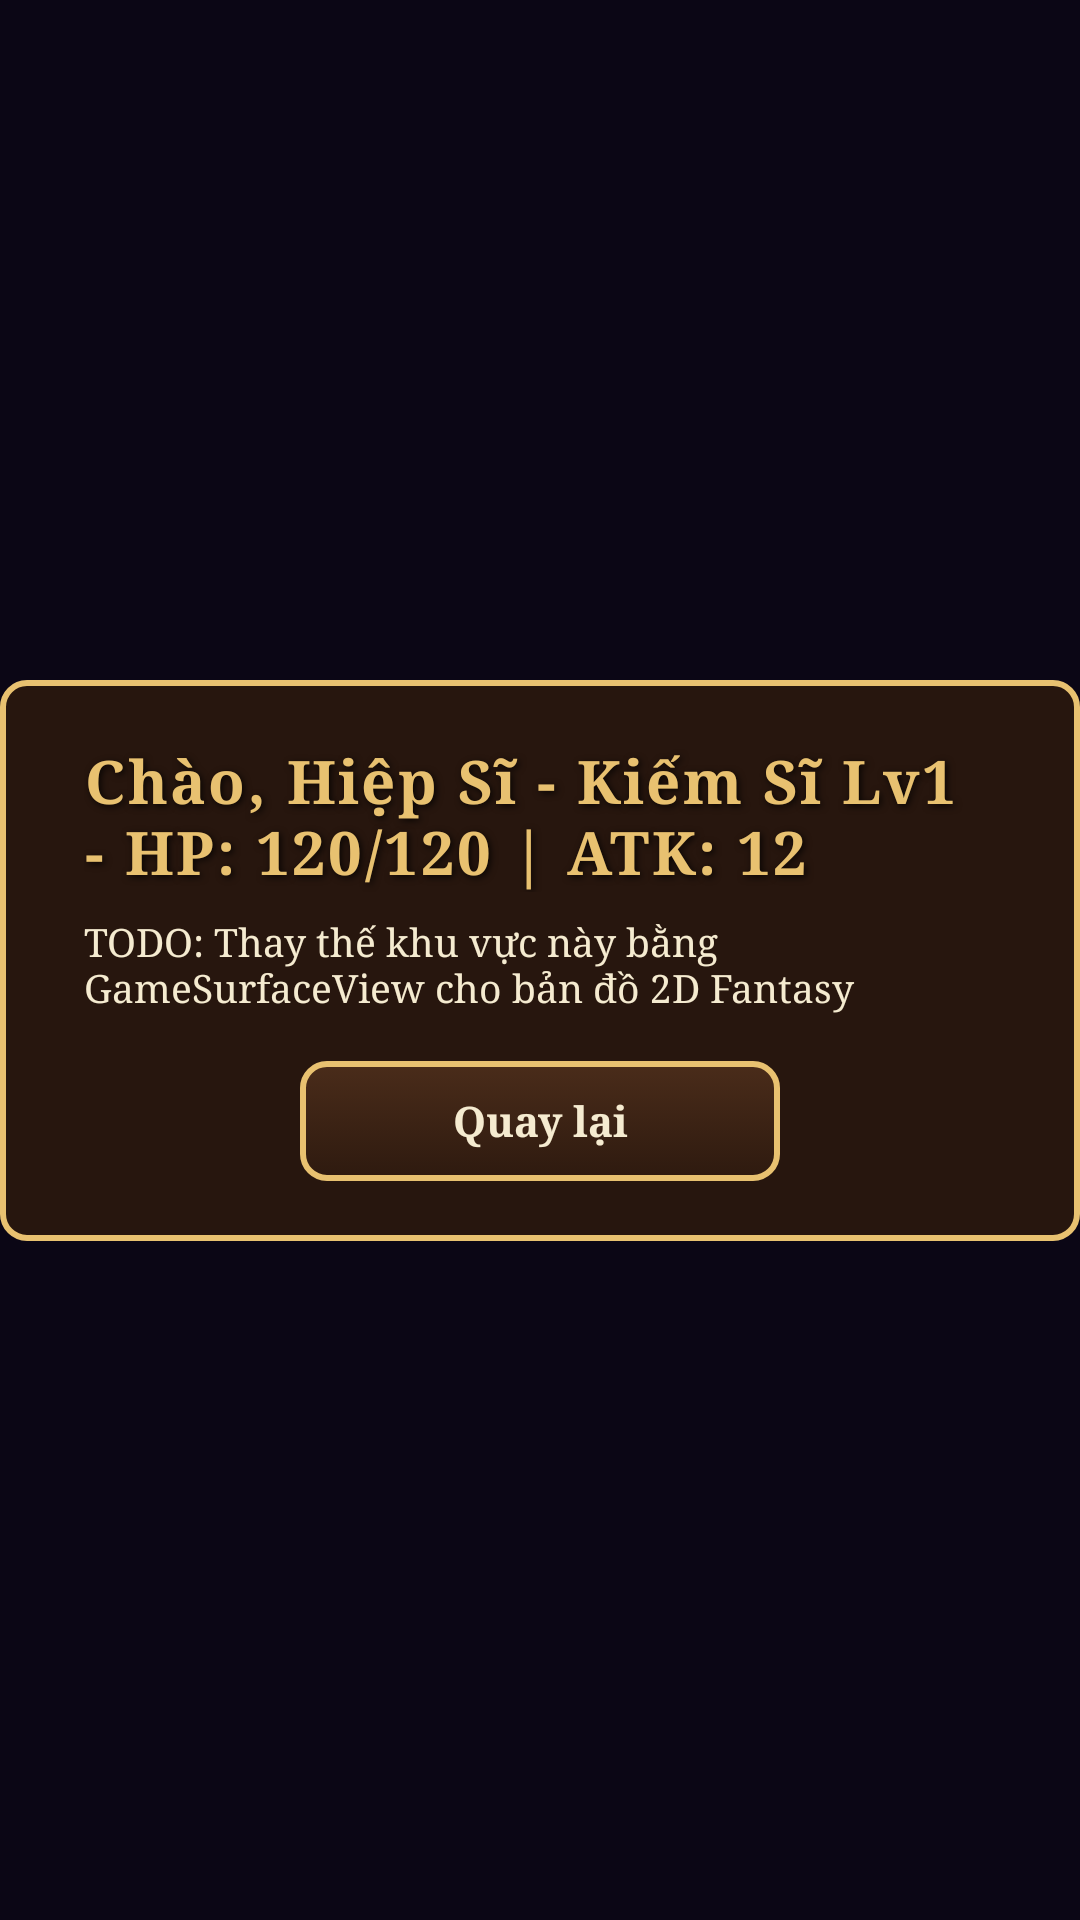

This screen was rendered from an Android layout file. Write that file and the resources it references.
<!-- AndroidManifest.xml: activity theme Theme.IsekaiRPG.Fullscreen -->
<!-- res/layout/activity_game.xml -->
<?xml version="1.0" encoding="utf-8"?>
<androidx.constraintlayout.widget.ConstraintLayout xmlns:android="http://schemas.android.com/apk/res/android"
    xmlns:app="http://schemas.android.com/apk/res-auto"
    android:layout_width="match_parent"
    android:layout_height="match_parent"
    android:fitsSystemWindows="false"
    android:background="@color/night_purple">

    
    <ImageView
        android:id="@+id/imgBackground"
        android:layout_width="0dp"
        android:layout_height="0dp"
        android:scaleType="centerCrop"
        android:contentDescription="@null"
        app:layout_constraintTop_toTopOf="parent"
        app:layout_constraintBottom_toBottomOf="parent"
        app:layout_constraintStart_toStartOf="parent"
        app:layout_constraintEnd_toEndOf="parent" />

    <View
        android:layout_width="0dp"
        android:layout_height="0dp"
        android:background="@color/overlay_dark"
        app:layout_constraintTop_toTopOf="parent"
        app:layout_constraintBottom_toBottomOf="parent"
        app:layout_constraintStart_toStartOf="parent"
        app:layout_constraintEnd_toEndOf="parent" />

    
    <LinearLayout
        android:id="@+id/ll_game_container"
        android:layout_width="wrap_content"
        android:layout_height="wrap_content"
        android:orientation="vertical"
        android:gravity="center"
        android:background="@drawable/bg_panel_wood"
        android:paddingStart="28dp"
        android:paddingEnd="28dp"
        android:paddingTop="20dp"
        android:paddingBottom="20dp"
        app:layout_constraintTop_toTopOf="parent"
        app:layout_constraintBottom_toBottomOf="parent"
        app:layout_constraintStart_toStartOf="parent"
        app:layout_constraintEnd_toEndOf="parent">

        <TextView
            android:id="@+id/tv_game_greeting"
            android:layout_width="wrap_content"
            android:layout_height="wrap_content"
            android:text="Chào, Hiệp Sĩ - Kiếm Sĩ Lv1 - HP: 120/120 | ATK: 12"
            android:textColor="@color/ancient_gold"
            android:textSize="20sp"
            android:textStyle="bold"
            android:fontFamily="serif"
            android:letterSpacing="0.04"
            android:shadowColor="#CC000000"
            android:shadowDx="2"
            android:shadowDy="2"
            android:shadowRadius="6" />

        <TextView
            android:layout_width="wrap_content"
            android:layout_height="wrap_content"
            android:layout_marginTop="8dp"
            android:text="TODO: Thay thế khu vực này bằng GameSurfaceView cho bản đồ 2D Fantasy"
            android:textColor="@color/ivory_white"
            android:textSize="13sp"
            android:fontFamily="serif" />

        <Button
            android:id="@+id/btn_game_back_menu"
            android:layout_width="160dp"
            android:layout_height="40dp"
            android:layout_marginTop="16dp"
            android:background="@drawable/btn_wood_selector"
            android:stateListAnimator="@animator/btn_scale_animator"
            android:text="@string/btn_back"
            android:textColor="@color/ivory_white"
            android:textSize="14sp"
            android:textStyle="bold"
            android:fontFamily="serif"
            android:textAllCaps="false"
            android:insetTop="0dp"
            android:insetBottom="0dp"
            android:padding="0dp" />

    </LinearLayout>

</androidx.constraintlayout.widget.ConstraintLayout>
<!-- resources referenced by this layout -->
<resources>
  <color name="ancient_gold">#E8C170</color>
  <color name="ivory_white">#F5EBD0</color>
  <color name="night_purple">#1B1035</color>
  <color name="overlay_dark">#99000000</color>
  <!-- drawable bg_panel_wood (drawable) -->
  <?xml version="1.0" encoding="utf-8"?>
  <shape xmlns:android="http://schemas.android.com/apk/res/android"
      android:shape="rectangle">
      <solid android:color="@color/wood_panel_bg" />
      <stroke
          android:width="2dp"
          android:color="@color/ancient_gold" />
      <corners android:radius="8dp" />
  </shape>
  <!-- drawable btn_wood_selector (drawable) -->
  <?xml version="1.0" encoding="utf-8"?>
  <selector xmlns:android="http://schemas.android.com/apk/res/android">
      <item android:state_pressed="true" android:drawable="@drawable/btn_wood_pressed" />
      <item android:state_focused="true" android:drawable="@drawable/btn_wood_pressed" />
      <item android:drawable="@drawable/btn_wood_normal" />
  </selector>
  <string name="btn_back">Quay lại</string>
  <style name="Theme.IsekaiRPG.Fullscreen" parent="Theme.Material3.DayNight.NoActionBar">
          <item name="android:windowBackground">@color/night_purple</item>
          <item name="android:windowFullscreen">true</item>
          <item name="android:windowNoTitle">true</item>
          <item name="android:windowActionBar">false</item>
          <item name="android:windowDrawsSystemBarBackgrounds">false</item>
          <item name="android:statusBarColor">@android:color/transparent</item>
          <item name="android:navigationBarColor">@android:color/transparent</item>
      </style>
  <color name="wood_panel_bg">#E62B180E</color>
  <!-- drawable btn_wood_pressed (drawable) -->
  <?xml version="1.0" encoding="utf-8"?>
  <shape xmlns:android="http://schemas.android.com/apk/res/android"
      android:shape="rectangle">
      <gradient
          android:angle="270"
          android:startColor="@color/wood_pressed_start"
          android:endColor="@color/wood_pressed_end"
          android:type="linear" />
      <stroke
          android:width="2dp"
          android:color="@color/wood_gold_light" />
      <corners android:radius="8dp" />
  </shape>
  <!-- drawable btn_wood_normal (drawable) -->
  <?xml version="1.0" encoding="utf-8"?>
  <shape xmlns:android="http://schemas.android.com/apk/res/android"
      android:shape="rectangle">
      <gradient
          android:angle="270"
          android:startColor="@color/wood_dark_start"
          android:endColor="@color/wood_dark_end"
          android:type="linear" />
      <stroke
          android:width="2dp"
          android:color="@color/ancient_gold" />
      <corners android:radius="8dp" />
  </shape>
  <color name="wood_pressed_start">#6B3F25</color>
  <color name="wood_pressed_end">#4A2C1A</color>
  <color name="wood_gold_light">#FFF0A8</color>
  <color name="wood_dark_start">#4A2C1A</color>
  <color name="wood_dark_end">#2E1A0F</color>
</resources>
